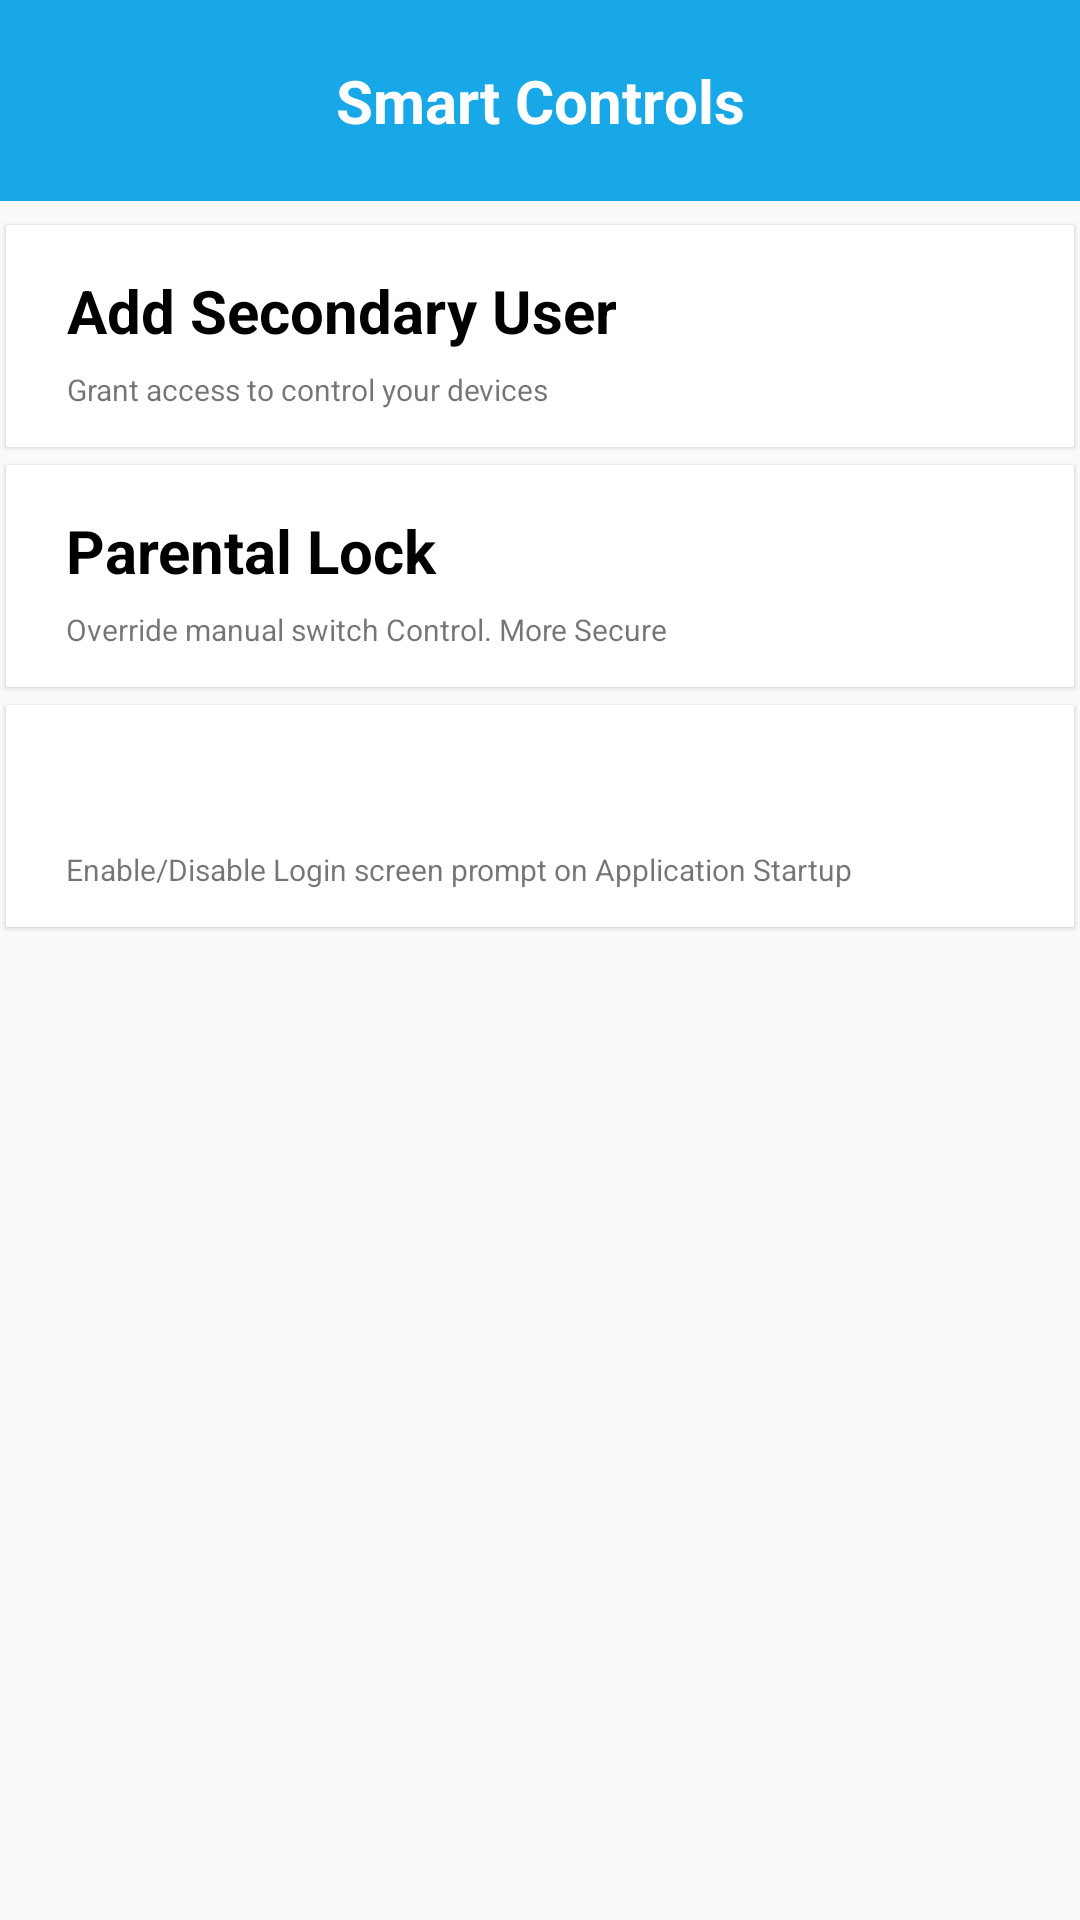

Layout XML and referenced resources for this Android screen:
<!-- AndroidManifest.xml: application theme AppTheme -->
<!-- res/layout/activity_smart__controls.xml -->
<?xml version="1.0" encoding="utf-8"?>

<android.support.v4.widget.NestedScrollView xmlns:android="http://schemas.android.com/apk/res/android"
    xmlns:app="http://schemas.android.com/apk/res-auto"
    xmlns:tools="http://schemas.android.com/tools"
    android:layout_width="match_parent"
    android:layout_height="match_parent"
    tools:context=".Smart_Controls"
    android:requiresFadingEdge="horizontal"
    android:orientation="vertical">
        <LinearLayout
            android:layout_width="match_parent"
            android:layout_height="match_parent"
            android:orientation="vertical">
            <LinearLayout
                android:layout_width="match_parent"
                android:layout_height="match_parent"
                android:background="@color/Blue"
                android:layout_marginBottom="5dp">

                <TextView
                    android:layout_width="match_parent"
                    android:layout_height="wrap_content"
                    android:layout_marginVertical="20dp"
                    android:gravity="center"
                    android:text="Smart Controls"
                    android:textColor="@color/white"
                    android:textSize="20sp"
                    android:textStyle="bold" />
            </LinearLayout>
            <android.support.v7.widget.CardView xmlns:card_view="http://schemas.android.com/apk/res-auto"
                android:id="@+id/add_sec_user"
                android:layout_width="match_parent"
                android:layout_height="80dp"
                card_view:cardBackgroundColor="@color/white"
                card_view:cardCornerRadius="0dp"
                card_view:cardElevation="1dp"
                card_view:cardUseCompatPadding="true">

                <LinearLayout
                    android:layout_width="match_parent"
                    android:layout_height="match_parent"
                    android:layout_marginLeft="20dp"
                    android:layout_marginTop="10dp"
                    android:layout_gravity="center_vertical">

                    <TextView
                        android:layout_width="wrap_content"
                        android:layout_height="wrap_content"
                        android:gravity="center"
                        android:text="Add Secondary User"
                        android:textSize="20sp"
                        android:textStyle="bold"
                        android:textColor="@color/Black"/>

                </LinearLayout>
                <LinearLayout
                    android:layout_width="match_parent"
                    android:layout_height="30dp"
                    android:layout_marginLeft="20dp"
                    android:layout_marginTop="40dp"
                    android:layout_marginBottom="10dp">

                    <TextView
                        android:layout_width="wrap_content"
                        android:layout_height="30dp"
                        android:gravity="center"
                        android:text="Grant access to control your devices"
                        android:textSize="10sp" />

                </LinearLayout>

            </android.support.v7.widget.CardView>
            <android.support.v7.widget.CardView xmlns:card_view="http://schemas.android.com/apk/res-auto"
                android:id="@+id/parental_lock"
                android:layout_width="match_parent"
                android:layout_height="80dp"
                card_view:cardBackgroundColor="@color/white"
                card_view:cardCornerRadius="0dp"
                card_view:cardElevation="1dp"
                card_view:cardUseCompatPadding="true">

                <LinearLayout
                    android:layout_width="match_parent"
                    android:layout_height="match_parent"
                    android:layout_marginLeft="20dp"
                    android:layout_marginTop="10dp"
                    android:layout_gravity="center_vertical">

                    <TextView
                        android:layout_width="wrap_content"
                        android:layout_height="wrap_content"
                        android:gravity="center"
                        android:text="Parental Lock"
                        android:textSize="20sp"
                        android:textStyle="bold"
                        android:textColor="@color/Black"/>

                </LinearLayout>
                <LinearLayout
                    android:layout_width="match_parent"
                    android:layout_height="30dp"
                    android:layout_marginLeft="20dp"
                    android:layout_marginTop="40dp"
                    android:layout_marginBottom="10dp">

                    <TextView
                        android:layout_width="wrap_content"
                        android:layout_height="30dp"
                        android:textSize="10sp"
                        android:gravity="center"
                        android:text="Override manual switch Control. More Secure" />

                </LinearLayout>

            </android.support.v7.widget.CardView>

            <android.support.v7.widget.CardView xmlns:card_view="http://schemas.android.com/apk/res-auto"
                android:id="@+id/Disable_login_prompt"
                android:layout_width="match_parent"
                android:layout_height="80dp"
                card_view:cardBackgroundColor="@color/white"
                card_view:cardCornerRadius="0dp"
                card_view:cardElevation="1dp"
                card_view:cardUseCompatPadding="true">

                <LinearLayout
                    android:layout_width="match_parent"
                    android:layout_height="match_parent"
                    android:layout_marginLeft="20dp"
                    android:layout_marginTop="10dp"
                    android:layout_gravity="center_vertical">

                    <TextView
                        android:layout_width="wrap_content"
                        android:layout_height="wrap_content"
                        android:id="@+id/EnableDisableLogin"
                        android:gravity="center"
                        android:textColor="@color/Black"
                        android:textSize="20sp"
                        android:textStyle="bold" />

                </LinearLayout>
                <LinearLayout
                    android:layout_width="match_parent"
                    android:layout_height="30dp"
                    android:layout_marginLeft="20dp"
                    android:layout_marginTop="40dp"
                    android:layout_marginBottom="10dp">

                    <TextView
                        android:layout_width="wrap_content"
                        android:layout_height="30dp"
                        android:textSize="10sp"
                        android:gravity="center"
                        android:text="Enable/Disable Login screen prompt on Application Startup" />

                </LinearLayout>

            </android.support.v7.widget.CardView>
        </LinearLayout>

    </android.support.v4.widget.NestedScrollView>
<!-- resources referenced by this layout -->
<resources>
  <color name="Black">#000000</color>
  <color name="Blue">#18A8E8</color>
  <color name="white">#ffffff</color>
  <style name="AppTheme" parent="Theme.AppCompat.Light.DarkActionBar">
          
          <item name="colorPrimary">@color/colorPrimary</item>
          <item name="colorPrimaryDark">@color/colorPrimaryDark</item>
          <item name="colorAccent">@color/colorAccent</item>
      </style>
  <color name="colorPrimary">#28a5df</color>
  <color name="colorPrimaryDark">#28a5df</color>
  <color name="colorAccent">#28a5df</color>
</resources>
